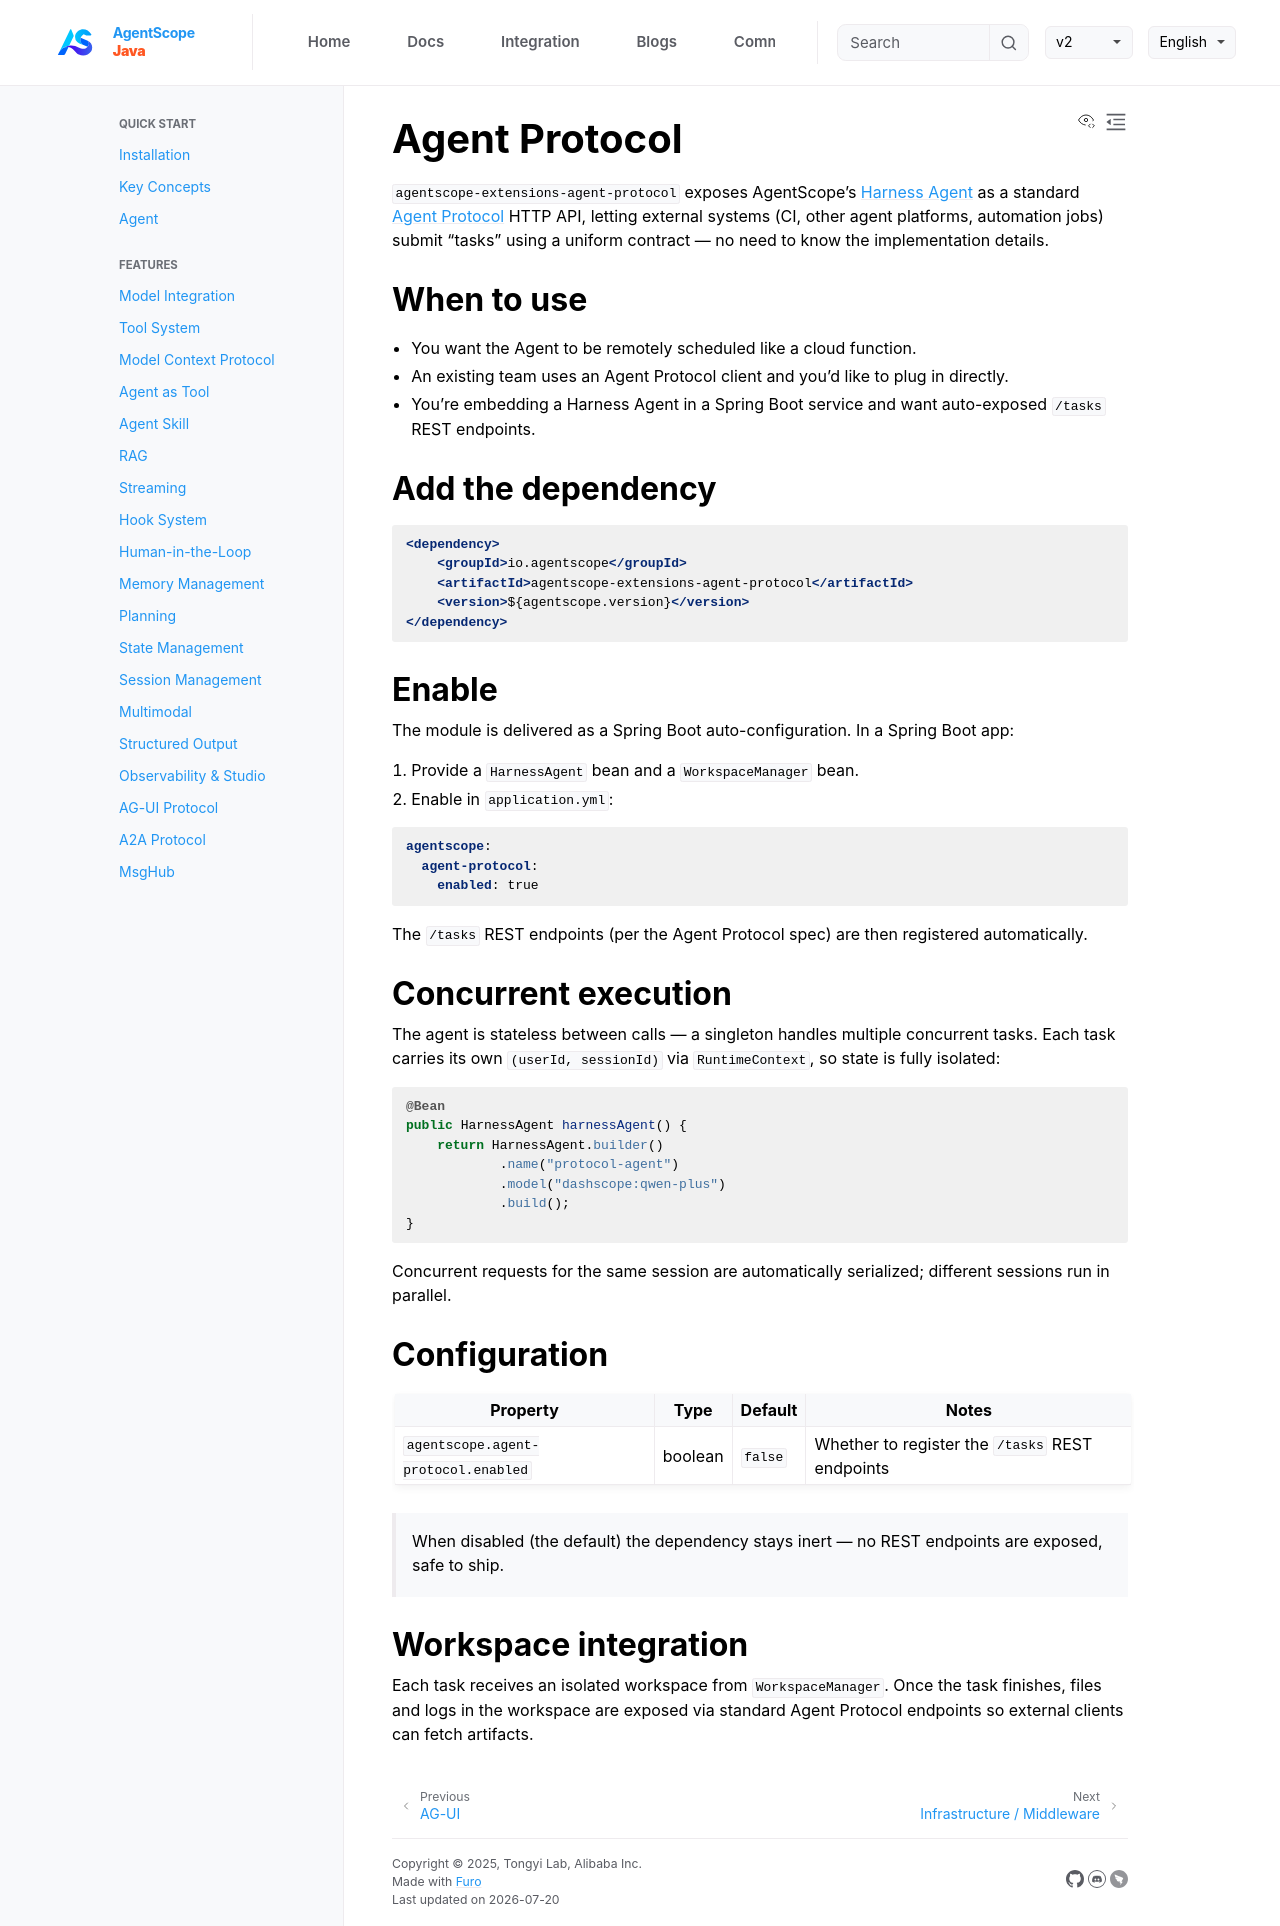

repository: lifl00001/agentscope-java · page: v2/en/integration/protocol/agent-protocol.html · generator: jekyll

# Agent Protocol

`agentscope-extensions-agent-protocol` exposes AgentScope's [Harness Agent](../../docs/harness/architecture.md) as a standard [Agent Protocol](https://agentprotocol.ai/) HTTP API, letting external systems (CI, other agent platforms, automation jobs) submit "tasks" using a uniform contract — no need to know the implementation details.

## When to use

- You want the Agent to be remotely scheduled like a cloud function.
- An existing team uses an Agent Protocol client and you'd like to plug in directly.
- You're embedding a Harness Agent in a Spring Boot service and want auto-exposed `/tasks` REST endpoints.

## Add the dependency

```xml
<dependency>
    <groupId>io.agentscope</groupId>
    <artifactId>agentscope-extensions-agent-protocol</artifactId>
    <version>${agentscope.version}</version>
</dependency>
```

## Enable

The module is delivered as a Spring Boot auto-configuration. In a Spring Boot app:

1. Provide a `HarnessAgent` bean and a `WorkspaceManager` bean.
2. Enable in `application.yml`:

```yaml
agentscope:
  agent-protocol:
    enabled: true
```

The `/tasks` REST endpoints (per the Agent Protocol spec) are then registered automatically.

## Concurrent execution

The agent is stateless between calls — a singleton handles multiple concurrent tasks. Each task carries its own `(userId, sessionId)` via `RuntimeContext`, so state is fully isolated:

```java
@Bean
public HarnessAgent harnessAgent() {
    return HarnessAgent.builder()
            .name("protocol-agent")
            .model("dashscope:qwen-plus")
            .build();
}
```

Concurrent requests for the same session are automatically serialized; different sessions run in parallel.

## Configuration

| Property | Type | Default | Notes |
| --- | --- | --- | --- |
| `agentscope.agent-protocol.enabled` | boolean | `false` | Whether to register the `/tasks` REST endpoints |

> When disabled (the default) the dependency stays inert — no REST endpoints are exposed, safe to ship.

## Workspace integration

Each task receives an isolated workspace from `WorkspaceManager`. Once the task finishes, files and logs in the workspace are exposed via standard Agent Protocol endpoints so external clients can fetch artifacts.
